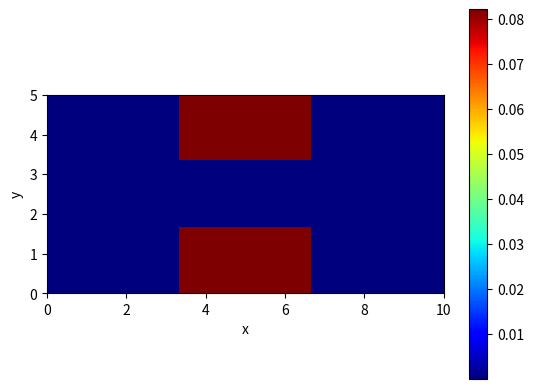
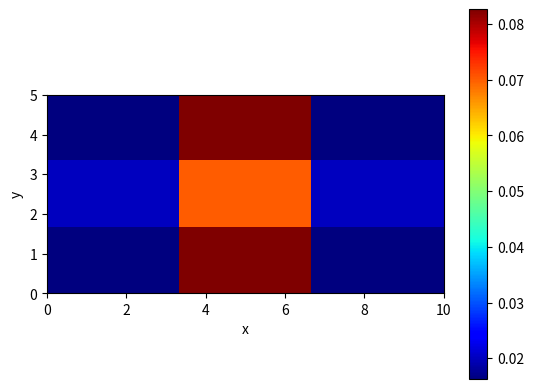
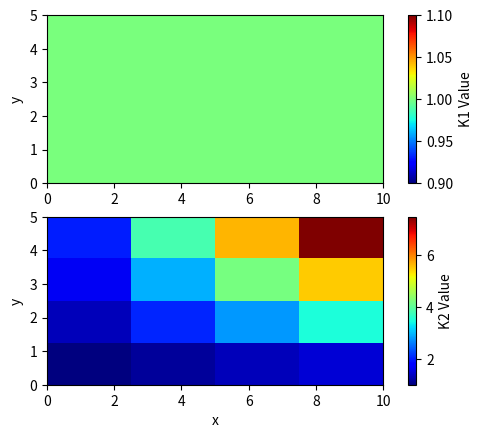
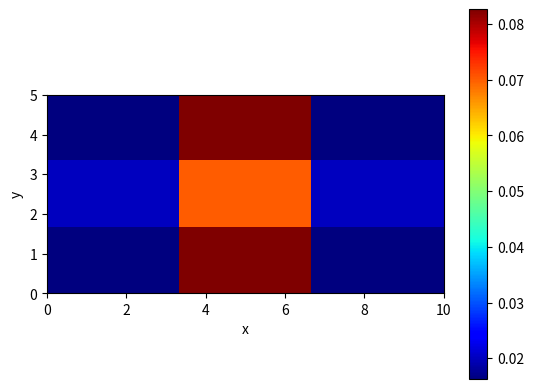
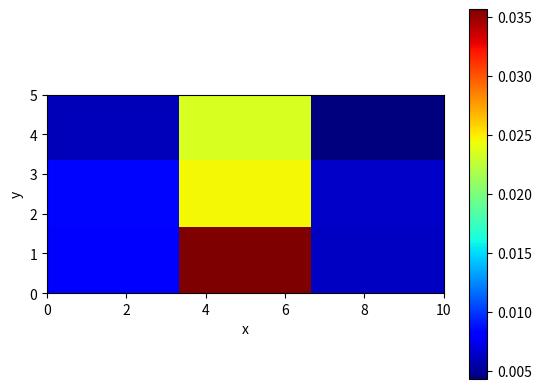

These charts were generated, in order, by the following Python code:
# -*- coding: utf-8 -*-
"""
Created on Mon Nov 11 14:00:19 2024

[redacted]
"""

import numpy as np
import matplotlib.pyplot as plt
import scipy.sparse as sp
import scipy.sparse.linalg as la

def FDLaplacian2D(LeftX, RightX, LeftY, RightY, Nx, Ny, dx, dy):
    
    Dx = 1/dx*sp.diags([-1,1],[-1,0],shape=(Nx, Nx-1), format='csc')
    Dy = 1/dy*sp.diags([-1,1],[-1,0],shape=(Ny, Ny-1), format='csc')

    Lxx = Dx.transpose().dot(Dx)
    Lyy = Dy.transpose().dot(Dy)

    Ix = sp.eye(Nx-1)
    Iy = sp.eye(Ny-1)

    A = sp.kron(Iy, Lxx) + sp.kron(Lyy, Ix)
    return A

def sourcefunc(x,y):
    f = 0
    alpha = 40
    for i in range(1, 10):
        for j in range(1, 5):
            f += np.exp(-alpha*(x-i)**2-alpha*(y-j)**2)
    return f

def coeffK1(x,y):
    K = 1.0
    return K

def coeffK2(x,y):
    K = 1 + 0.1*(x+y+x*y)
    return K

def create2DLFVM(Nx,Ny,x,y,coeffFun):
    N = (Nx-1)*(Ny-1)
    
    diag_uu = np.zeros(N - (Nx - 1))  
    diag_u = np.zeros(N - 1)          
    diag = np.zeros(N)                
    diag_l = np.zeros(N - 1)          
    diag_ll = np.zeros(N - (Nx - 1))
    
    for j in range(Ny-1):
        for i in range(Nx-1): 
            idx = j*(Nx-1)+i
            diag[idx]=((coeffFun(x[i,j],y[i,j]+1/2*dy)/dy**2)+(coeffFun(x[i,j]+1/2*dx,y[i,j])/dx**2)+(coeffFun(x[i,j],y[i,j]-1/2*dy)/dy**2)+(coeffFun(x[i,j]-1/2*dx,y[i,j])/dx**2))
            if j < (Ny-2):
                diag_uu[idx]=-(coeffFun(x[i,j],y[i,j]+1/2*dy)/dy**2)
                
            if i < (Nx-2):
                diag_u[idx]=-(coeffFun(x[i,j]+1/2*dx,y[i,j])/dx**2)

            if i > 0:
                diag_l[idx-1]=-(coeffFun(x[i,j]-1/2*dx,y[i,j])/dx**2)

            if j > 0:
                diag_ll[idx-(Nx-1)]=-(coeffFun(x[i,j],y[i,j]-1/2*dy)/dy**2)

    A = sp.diags([diag_uu, diag_u, diag, diag_l, diag_ll],[Nx-1,1,0,-1,-(Nx-1)],format='csc')
    return A

LeftX = 0.0
RightX = 10.0
LeftY = 0.0
RightY = 5.0
Nx = 4 # number of intervals in x-direction
Ny = 4 # number of intervals in y-direction
dx = (RightX-LeftX)/Nx # grid step in x-direction
dy = (RightY-LeftY)/Ny # grid step in y-direction

x,y = np.mgrid[LeftX+dx:RightX-dx: complex(0, Nx-1), LeftY+dy:RightY-dy: complex(0, Ny - 1)]
f = sourcefunc(x, y)

# visualizing the source function
plt.ion()
plt.figure(1)
plt.clf()
plt.imshow(f.T, origin='lower', extent=[LeftX, RightX, LeftY, RightY], cmap='jet') # use the f array here
plt.colorbar()
plt.xlabel("x")
plt.ylabel("y")
# lexicographic source vector
fLX = np.reshape(f, -1, order='F') # reshape 2D f array into 1D fLX array

A = FDLaplacian2D(LeftX, RightX, LeftY, RightY, Nx, Ny, dx, dy)
# plt.spy(A)
# plt.show()

u = la.spsolve(A, fLX)

# reshaping the solution vector into 2D array
uArr = np.reshape(u, (Nx-1, Ny-1), order='F')

# visualizing the solution
plt.figure(2)
plt.clf()
plt.imshow(uArr.T, origin='lower', extent=[LeftX, RightX, LeftY, RightY], cmap='jet')
plt.colorbar()
plt.xlabel("x")
plt.ylabel("y")

# visualizing two coefficient functions
xk = np.linspace(LeftX, RightX, Nx)
yk = np.linspace(LeftY, RightY, Ny)
K1 = np.zeros((Nx,Ny))
K2 = np.zeros((Nx,Ny))
for j in range(Ny):
    for i in range(Nx):      
     K1[i,j] = coeffK1(xk[i], yk[j])
     K2[i,j] = coeffK2(xk[i], yk[j])
     
plt.ion()
plt.figure(3)
plt.clf()

ax1 = plt.subplot(211)
im1 = ax1.imshow(K1, origin="lower", extent=[LeftX, RightX, LeftY, RightY], cmap='jet')
plt.ylabel("y")
plt.colorbar(im1, ax=ax1, label="K1 Value")

ax2 = plt.subplot(212)
im2 = ax2.imshow(K2, origin="lower", extent=[LeftX, RightX, LeftY, RightY], cmap='jet')
plt.xlabel("x")
plt.ylabel("y")
plt.colorbar(im2, ax=ax2, label="K2 Value")
plt.show()

A_FV_K1 = create2DLFVM(Nx, Ny, x, y, coeffK1)
A_FV_K2 = create2DLFVM(Nx, Ny, x, y, coeffK2)

u_K1 = la.spsolve(A_FV_K1,fLX)
u_K2 = la.spsolve(A_FV_K2,fLX)

uArr_K1 = np.reshape(u_K1, (Nx-1, Ny-1), order='F')
uArr_K2 = np.reshape(u_K2, (Nx-1, Ny-1), order='F')

# visualizing the solution
plt.figure(4)
plt.imshow(uArr_K1.T, origin='lower', extent=[LeftX, RightX, LeftY, RightY], cmap='jet')
plt.colorbar()
plt.xlabel("x")
plt.ylabel("y")
plt.show()

plt.figure(5)
plt.imshow(uArr_K2.T, origin='lower', extent=[LeftX, RightX, LeftY, RightY], cmap='jet') # use the f array here
plt.colorbar()
plt.xlabel("x")
plt.ylabel("y")
plt.show()